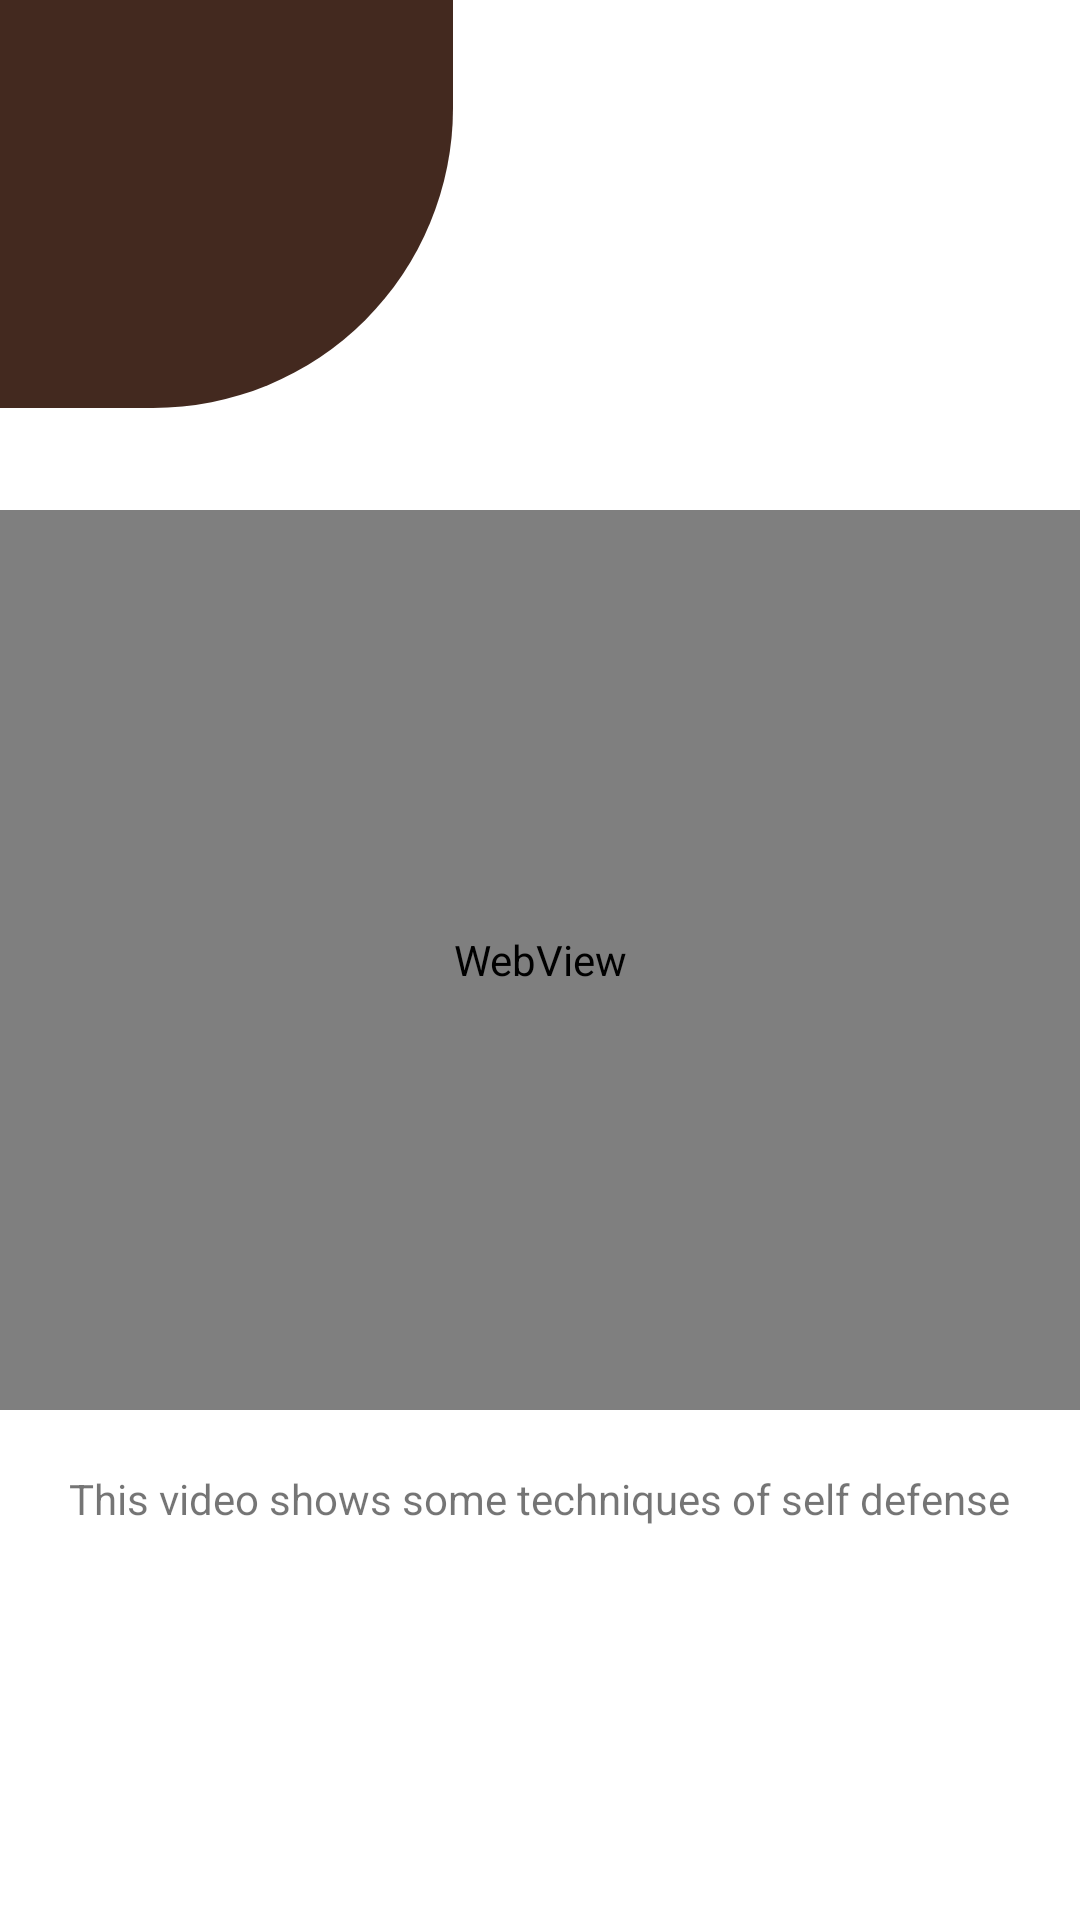

Produce the Android XML layout that renders to this screen, including the resource entries it uses.
<!-- AndroidManifest.xml: application theme Theme.SafeAll -->
<!-- res/layout/activity_self_defense.xml -->
<?xml version="1.0" encoding="utf-8"?>
<RelativeLayout xmlns:android="http://schemas.android.com/apk/res/android"
    xmlns:app="http://schemas.android.com/apk/res-auto"
    xmlns:tools="http://schemas.android.com/tools"
    android:layout_width="match_parent"
    android:layout_height="match_parent"
    tools:context=".SelfDefenseActivity">

    <View
        android:layout_width="151dp"
        android:layout_height="136dp"
        android:background="@drawable/top_left_corner_oval" />



        <WebView
            android:layout_centerInParent="true"
            android:layout_width="match_parent"
            android:layout_height="300dp"
            android:id="@+id/webView"/>

    <TextView
        android:layout_width="wrap_content"
        android:layout_height="wrap_content"
        android:text="This video shows some techniques of self defense"
        android:layout_below="@id/webView"
        android:layout_marginTop="20dp"
        android:layout_centerHorizontal="true"
        />




</RelativeLayout>
<!-- resources referenced by this layout -->
<resources>
  <!-- drawable top_left_corner_oval (drawable) -->
  <?xml version="1.0" encoding="utf-8"?>
  <shape android:shape="rectangle" xmlns:android="http://schemas.android.com/apk/res/android"
      >
  
  
      <solid android:color="#43291f"/>
      <corners android:bottomRightRadius="300px" />
  
  
  
  </shape>
  <style name="Theme.SafeAll" parent="Theme.MaterialComponents.DayNight.DarkActionBar">
          
          <item name="colorPrimary">@color/purple_500</item>
          <item name="colorPrimaryVariant">@color/purple_700</item>
          <item name="colorOnPrimary">@color/white</item>
          
          <item name="colorSecondary">@color/teal_200</item>
          <item name="colorSecondaryVariant">@color/teal_700</item>
          <item name="colorOnSecondary">@color/black</item>
          
          <item name="android:statusBarColor" tools:targetApi="l">?attr/colorPrimaryVariant</item>
          
      </style>
  <color name="purple_500">#226f54</color>
  <color name="purple_700">#87c38f</color>
  <color name="white">#FFFFFFFF</color>
  <color name="teal_200">#FF03DAC5</color>
  <color name="teal_700">#FF018786</color>
  <color name="black">#FF000000</color>
</resources>
